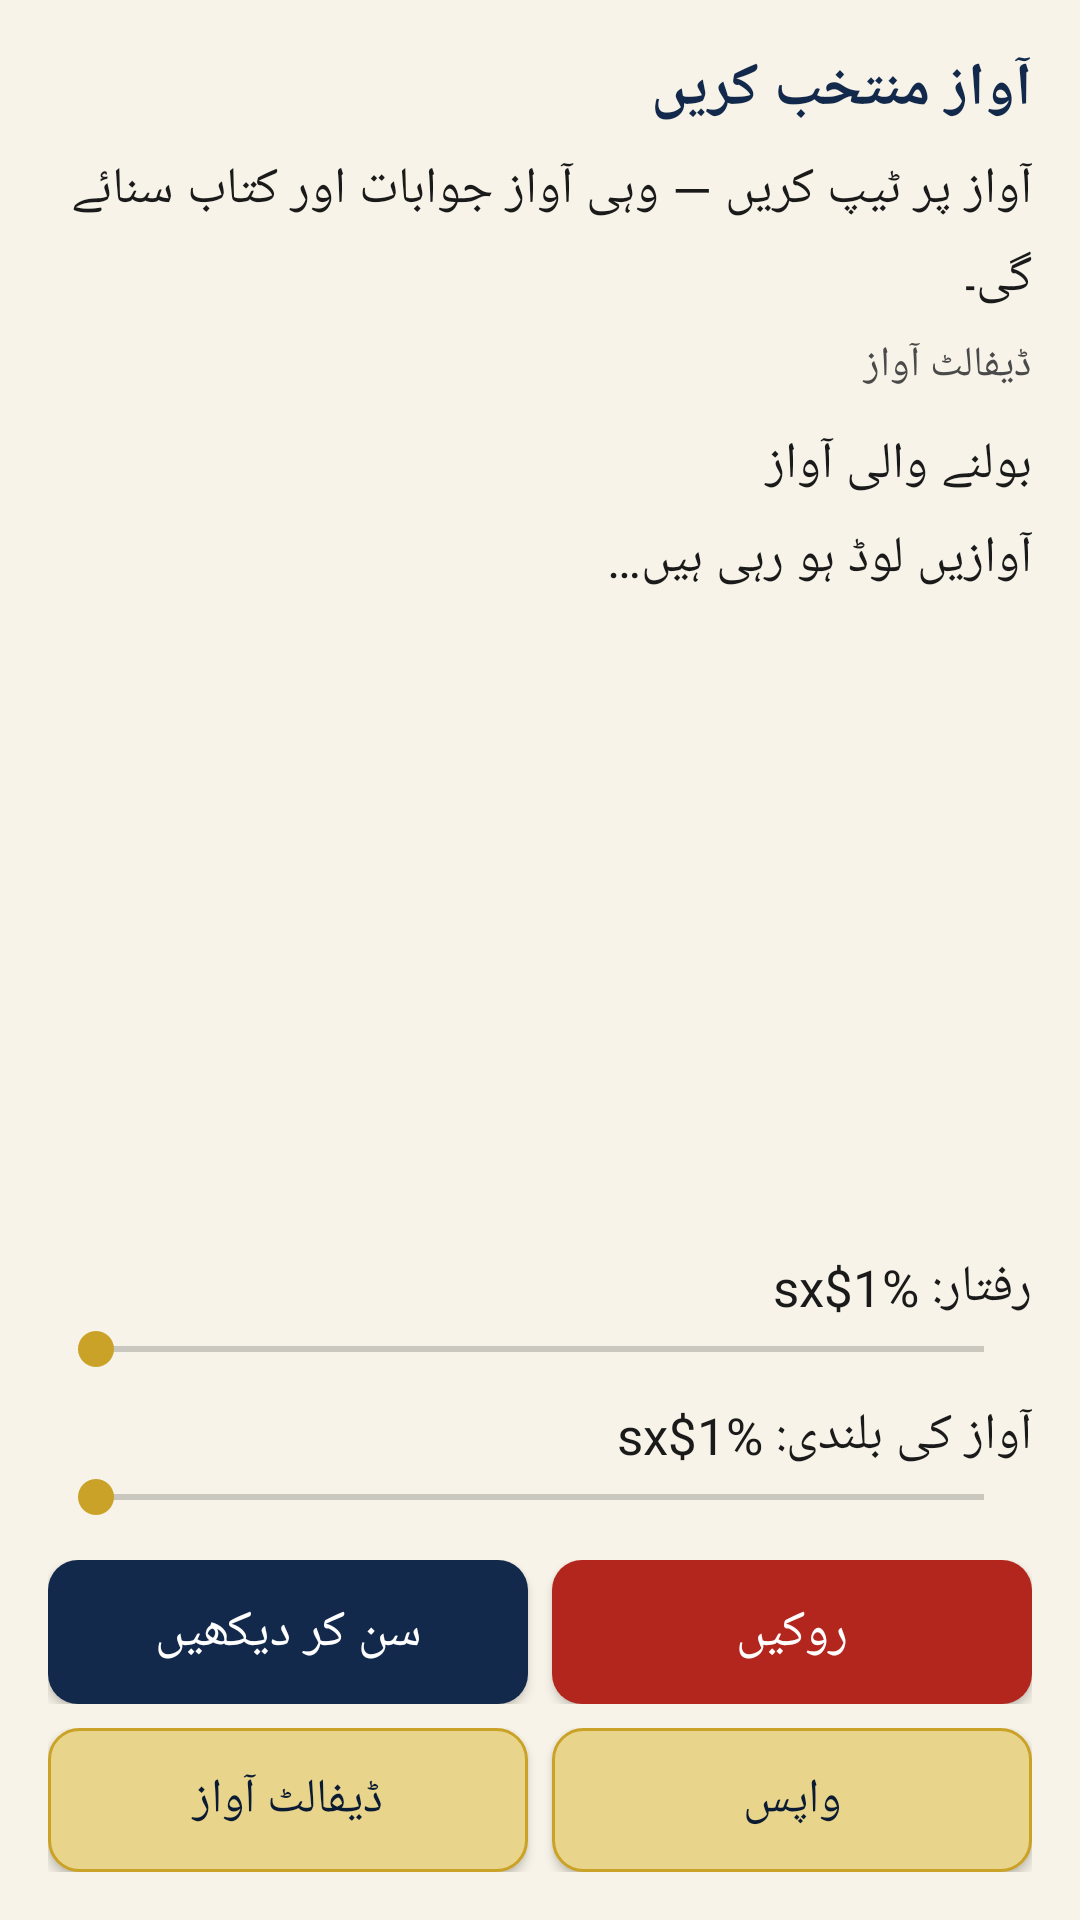

Here is an Android app screen rendered from its layout file. Give the layout XML and the strings, colors and styles it references.
<!-- AndroidManifest.xml: application theme Theme.Jarvis -->
<!-- res/layout/activity_voice_picker.xml -->
<?xml version="1.0" encoding="utf-8"?>
<LinearLayout xmlns:android="http://schemas.android.com/apk/res/android"
    android:layout_width="match_parent"
    android:layout_height="match_parent"
    android:orientation="vertical"
    android:padding="@dimen/pad_large">

    <TextView
        android:id="@+id/voice_title_text"
        style="@style/JarvisTextUrdu.Title"
        android:layout_width="match_parent"
        android:layout_height="wrap_content"
        android:text="@string/voice_title" />

    <TextView
        android:id="@+id/voice_hint_text"
        style="@style/JarvisTextUrdu"
        android:layout_width="match_parent"
        android:layout_height="wrap_content"
        android:layout_marginTop="@dimen/pad_small"
        android:text="@string/voice_pick_hint" />

    <TextView
        android:id="@+id/voice_selected_text"
        style="@style/JarvisTextLatin.Small"
        android:layout_width="match_parent"
        android:layout_height="wrap_content"
        android:layout_marginTop="@dimen/pad_small"
        android:text="@string/set_ttsvoice_default" />

    <TextView
        android:id="@+id/voice_section_label"
        style="@style/JarvisTextUrdu"
        android:layout_width="match_parent"
        android:layout_height="wrap_content"
        android:layout_marginTop="@dimen/pad_medium"
        android:text="@string/set_ttsvoice_label" />

    <TextView
        android:id="@+id/voice_loading_text"
        style="@style/JarvisTextUrdu"
        android:layout_width="match_parent"
        android:layout_height="wrap_content"
        android:layout_marginTop="@dimen/pad_small"
        android:text="@string/set_ttsvoice_loading" />

    <ListView
        android:id="@+id/voice_list"
        android:layout_width="match_parent"
        android:layout_height="0dp"
        android:layout_weight="1"
        android:layout_marginTop="@dimen/pad_small"
        android:divider="@color/divider"
        android:dividerHeight="1dp" />

    <TextView
        android:id="@+id/voice_no_urdu_text"
        style="@style/JarvisTextUrdu"
        android:layout_width="match_parent"
        android:layout_height="wrap_content"
        android:layout_marginTop="@dimen/pad_small"
        android:text="@string/voice_no_urdu"
        android:visibility="gone" />

    <Button
        android:id="@+id/voice_open_tts_button"
        style="@style/JarvisButton.Secondary"
        android:layout_width="match_parent"
        android:layout_height="wrap_content"
        android:layout_marginTop="@dimen/pad_small"
        android:text="@string/voice_open_tts_settings"
        android:visibility="gone" />

    <TextView
        android:id="@+id/voice_rate_label"
        style="@style/JarvisTextUrdu"
        android:layout_width="match_parent"
        android:layout_height="wrap_content"
        android:layout_marginTop="@dimen/pad_medium"
        android:text="@string/voice_rate" />

    <SeekBar
        android:id="@+id/voice_rate_seek"
        android:layout_width="match_parent"
        android:layout_height="wrap_content"
        android:max="150" />

    <TextView
        android:id="@+id/voice_pitch_label"
        style="@style/JarvisTextUrdu"
        android:layout_width="match_parent"
        android:layout_height="wrap_content"
        android:layout_marginTop="@dimen/pad_small"
        android:text="@string/voice_pitch" />

    <SeekBar
        android:id="@+id/voice_pitch_seek"
        android:layout_width="match_parent"
        android:layout_height="wrap_content"
        android:max="150" />

    <LinearLayout
        android:layout_width="match_parent"
        android:layout_height="wrap_content"
        android:layout_marginTop="@dimen/pad_medium"
        android:orientation="horizontal">

        <Button
            android:id="@+id/voice_preview_button"
            style="@style/JarvisButton"
            android:layout_width="0dp"
            android:layout_height="wrap_content"
            android:layout_weight="1"
            android:text="@string/voice_preview" />

        <Button
            android:id="@+id/voice_stop_button"
            style="@style/JarvisButton.Stop"
            android:layout_width="0dp"
            android:layout_height="wrap_content"
            android:layout_marginStart="@dimen/pad_small"
            android:layout_weight="1"
            android:text="@string/stop_button" />
    </LinearLayout>

    <LinearLayout
        android:layout_width="match_parent"
        android:layout_height="wrap_content"
        android:layout_marginTop="@dimen/pad_small"
        android:orientation="horizontal">

        <Button
            android:id="@+id/voice_default_button"
            style="@style/JarvisButton.Secondary"
            android:layout_width="0dp"
            android:layout_height="wrap_content"
            android:layout_weight="1"
            android:text="@string/set_ttsvoice_default" />

        <Button
            android:id="@+id/voice_back_button"
            style="@style/JarvisButton.Secondary"
            android:layout_width="0dp"
            android:layout_height="wrap_content"
            android:layout_marginStart="@dimen/pad_small"
            android:layout_weight="1"
            android:text="@string/voice_back" />
    </LinearLayout>

</LinearLayout>
<!-- resources referenced by this layout -->
<resources>
  <color name="divider">#D8D2BE</color>
  <dimen name="pad_large">16dp</dimen>
  <dimen name="pad_medium">12dp</dimen>
  <dimen name="pad_small">8dp</dimen>
  <string name="set_ttsvoice_default">ڈیفالٹ آواز</string>
  <string name="set_ttsvoice_label">بولنے والی آواز</string>
  <string name="set_ttsvoice_loading">آوازیں لوڈ ہو رہی ہیں…</string>
  <string name="stop_button">روکیں</string>
  <string name="voice_back">واپس</string>
  <string name="voice_no_urdu">اردو آواز نصب نہیں ہے — سسٹم کی آوازوں میں سے اردو آواز ڈاؤن لوڈ کریں۔</string>
  <string name="voice_open_tts_settings">سسٹم آواز کی سیٹنگز کھولیں</string>
  <string name="voice_pick_hint">آواز پر ٹیپ کریں — وہی آواز جوابات اور کتاب سنائے گی۔</string>
  <string name="voice_pitch">آواز کی بلندی: %1$sx</string>
  <string name="voice_preview">سن کر دیکھیں</string>
  <string name="voice_rate">رفتار: %1$sx</string>
  <string name="voice_title">آواز منتخب کریں</string>
  <style name="JarvisTextLatin.Small">
          <item name="android:fontFamily">sans-serif</item>
          <item name="android:textSize">@dimen/text_small</item>
          <item name="android:textColor">@color/ink_soft</item>
      </style>
  <style name="JarvisTextUrdu">
          <item name="android:fontFamily">@font/jameel_noori_nastaleeq</item>
          <item name="android:textSize">@dimen/text_body</item>
          <item name="android:textColor">@color/ink</item>
          <item name="android:lineSpacingExtra">6dp</item>
      </style>
  <style name="JarvisTextUrdu.Title">
          <item name="android:fontFamily">@font/jameel_noori_nastaleeq</item>
          <item name="android:textSize">@dimen/text_title</item>
          <item name="android:textColor">@color/navy</item>
          <item name="android:textStyle">bold</item>
      </style>
  <style name="Theme.Jarvis" parent="android:Theme.Material.Light.NoActionBar">
          <item name="android:colorPrimary">@color/navy</item>
          <item name="android:colorPrimaryDark">@color/navy_dark</item>
          <item name="android:colorAccent">@color/gold</item>
          <item name="android:windowBackground">@color/paper</item>
          <item name="android:textColorPrimary">@color/ink</item>
          <item name="android:textColorSecondary">@color/ink_soft</item>
      </style>
  <!-- drawable bg_button_navy (drawable) -->
  <?xml version="1.0" encoding="utf-8"?>
  <shape xmlns:android="http://schemas.android.com/apk/res/android"
      android:shape="rectangle">
      <solid android:color="@color/navy" />
      <corners android:radius="@dimen/corner_radius" />
  </shape>
  <color name="white">#FFFFFF</color>
  <!-- drawable bg_button_gold (drawable) -->
  <?xml version="1.0" encoding="utf-8"?>
  <shape xmlns:android="http://schemas.android.com/apk/res/android"
      android:shape="rectangle">
      <solid android:color="@color/gold_light" />
      <corners android:radius="@dimen/corner_radius" />
      <stroke android:width="1dp" android:color="@color/gold" />
  </shape>
  <color name="navy_dark">#0B1B33</color>
  <!-- drawable bg_button_red (drawable) -->
  <?xml version="1.0" encoding="utf-8"?>
  <shape xmlns:android="http://schemas.android.com/apk/res/android"
      android:shape="rectangle">
      <solid android:color="@color/danger" />
      <corners android:radius="@dimen/corner_radius" />
  </shape>
  <dimen name="text_small">14sp</dimen>
  <color name="ink_soft">#4A4A4A</color>
  <dimen name="text_body">17sp</dimen>
  <color name="ink">#1A1A1A</color>
  <dimen name="text_title">20sp</dimen>
  <color name="navy">#12294B</color>
  <color name="gold">#C9A227</color>
  <color name="paper">#F7F3E8</color>
  <dimen name="corner_radius">10dp</dimen>
  <color name="gold_light">#E8D48A</color>
  <color name="danger">#B3261E</color>
</resources>
